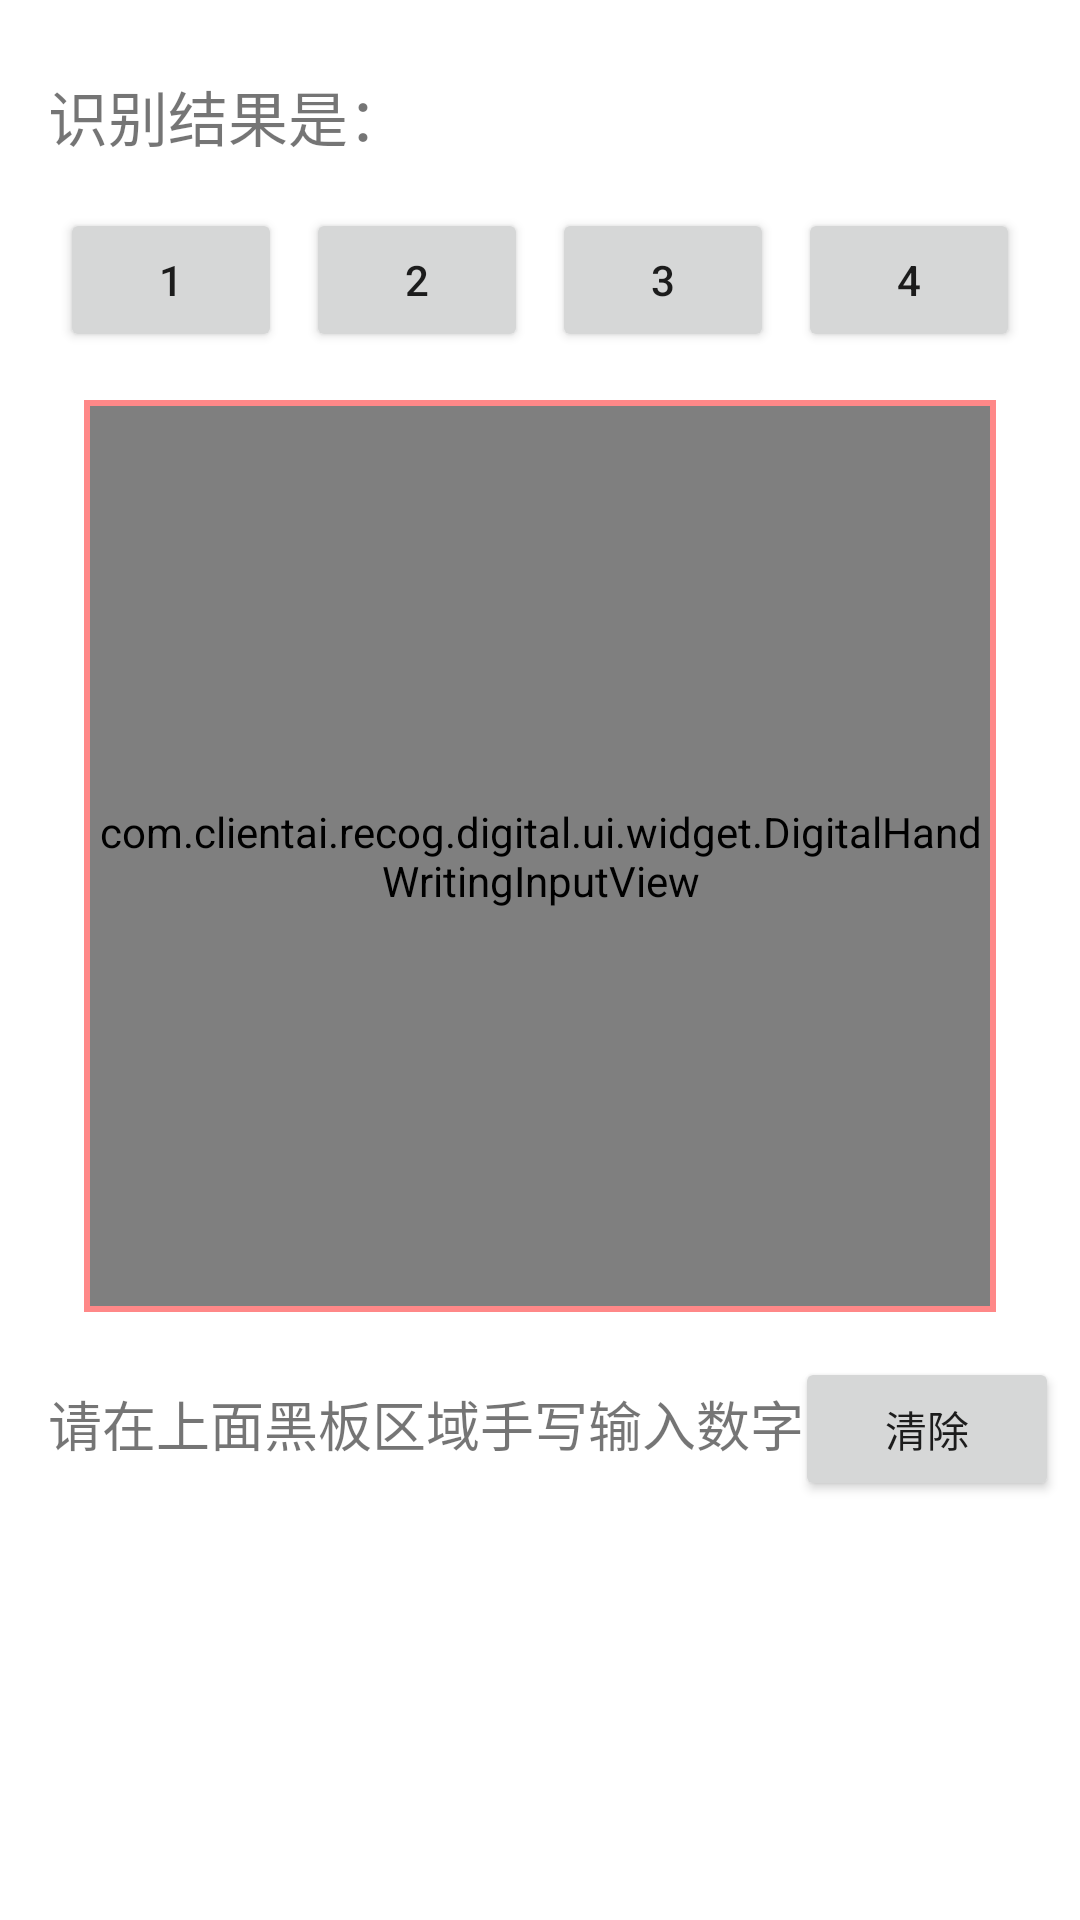

Android layout source for this screen:
<!-- AndroidManifest.xml: application theme Theme.DigitalRecognition -->
<!-- res/layout/fragment_digital_recognition.xml -->
<?xml version="1.0" encoding="utf-8"?>
<androidx.constraintlayout.widget.ConstraintLayout xmlns:android="http://schemas.android.com/apk/res/android"
    xmlns:app="http://schemas.android.com/apk/res-auto"
    xmlns:tools="http://schemas.android.com/tools"
    android:layout_width="match_parent"
    android:layout_height="match_parent"
    tools:context=".ui.home.DigitalRecognitionFragment">
    <TextView
        android:id="@+id/recognition_result"
        android:layout_width="match_parent"
        android:layout_height="wrap_content"
        android:layout_marginEnd="16dp"
        android:layout_marginStart="16dp"
        android:layout_marginTop="24dp"
        android:textSize="20sp"
        android:text="识别结果是："
        app:layout_constraintEnd_toEndOf="parent"
        app:layout_constraintStart_toStartOf="parent"
        app:layout_constraintTop_toTopOf="parent"/>

    <LinearLayout
        android:id="@+id/recognition_result_detail"
        android:layout_width="match_parent"
        android:layout_height="wrap_content"
        android:orientation="horizontal"
        android:layout_marginTop="16dp"
        android:layout_marginEnd="16dp"
        android:layout_marginStart="16dp"
        app:layout_constraintEnd_toEndOf="parent"
        app:layout_constraintStart_toStartOf="parent"
        app:layout_constraintTop_toBottomOf="@id/recognition_result">
        <Button
            android:id="@+id/result_top1"
            android:layout_width="wrap_content"
            android:layout_height="wrap_content"
            android:layout_marginEnd="4dp"
            android:layout_marginStart="4dp"
            android:layout_weight="1"
            android:text="1"/>
        <Button
            android:id="@+id/result_top2"
            android:layout_width="wrap_content"
            android:layout_height="wrap_content"
            android:layout_marginEnd="4dp"
            android:layout_marginStart="4dp"
            android:layout_weight="1"
            android:text="2"/>
        <Button
            android:id="@+id/result_top3"
            android:layout_width="wrap_content"
            android:layout_height="wrap_content"
            android:layout_marginEnd="4dp"
            android:layout_marginStart="4dp"
            android:layout_weight="1"
            android:text="3"/>
        <Button
            android:id="@+id/result_top4"
            android:layout_width="wrap_content"
            android:layout_height="wrap_content"
            android:layout_marginEnd="4dp"
            android:layout_marginStart="4dp"
            android:layout_weight="1"
            android:text="4"/>
    </LinearLayout>

    <LinearLayout
        android:id="@+id/digital_input_layout"
        android:layout_width="304dp"
        android:layout_height="304dp"
        android:orientation="horizontal"
        android:layout_marginTop="16dp"
        android:layout_marginEnd="16dp"
        android:layout_marginStart="16dp"
        android:gravity="center"
        android:background="#ff8888"
        app:layout_constraintEnd_toEndOf="parent"
        app:layout_constraintStart_toStartOf="parent"
        app:layout_constraintTop_toBottomOf="@id/recognition_result_detail" >
        <com.clientai.recog.digital.ui.widget.DigitalHandWritingInputView
            android:id="@+id/digital_input_view"
            android:layout_width="300dp"
            android:layout_height="300dp"
            android:background="#ffffff"/>
    </LinearLayout>

    <TextView
        android:id="@+id/tips"
        android:layout_width="wrap_content"
        android:layout_height="wrap_content"
        android:layout_marginEnd="16dp"
        android:layout_marginStart="16dp"
        android:layout_marginTop="24dp"
        android:textSize="18sp"
        android:text="请在上面黑板区域手写输入数字!"
        app:layout_constraintStart_toStartOf="parent"
        app:layout_constraintTop_toBottomOf="@id/digital_input_layout" />
    <Button
        android:id="@+id/clean"
        android:layout_width="wrap_content"
        android:layout_height="wrap_content"
        android:layout_marginEnd="16dp"
        android:text="清除"
        app:layout_constraintEnd_toEndOf="parent"
        app:layout_constraintStart_toEndOf="@id/tips"
        app:layout_constraintBaseline_toBaselineOf="@id/tips" />
</androidx.constraintlayout.widget.ConstraintLayout>
<!-- resources referenced by this layout -->
<resources>
  <style name="Theme.DigitalRecognition" parent="Theme.MaterialComponents.DayNight.DarkActionBar">
          
          <item name="colorPrimary">@color/purple_500</item>
          <item name="colorPrimaryVariant">@color/purple_700</item>
          <item name="colorOnPrimary">@color/white</item>
          
          <item name="colorSecondary">@color/teal_200</item>
          <item name="colorSecondaryVariant">@color/teal_700</item>
          <item name="colorOnSecondary">@color/black</item>
          
          <item name="android:statusBarColor" tools:targetApi="l">?attr/colorPrimaryVariant</item>
          
      </style>
  <!-- not gathered from this repository: default colours our renderer supplied (Android Studio template values) -->
  <color name="purple_500">#FF6200EE</color>
  <color name="purple_700">#FF3700B3</color>
  <color name="teal_200">#FF03DAC5</color>
  <color name="teal_700">#FF018786</color>
  <color name="black">#FF000000</color>
  <color name="white">#FFFFFFFF</color>
</resources>
